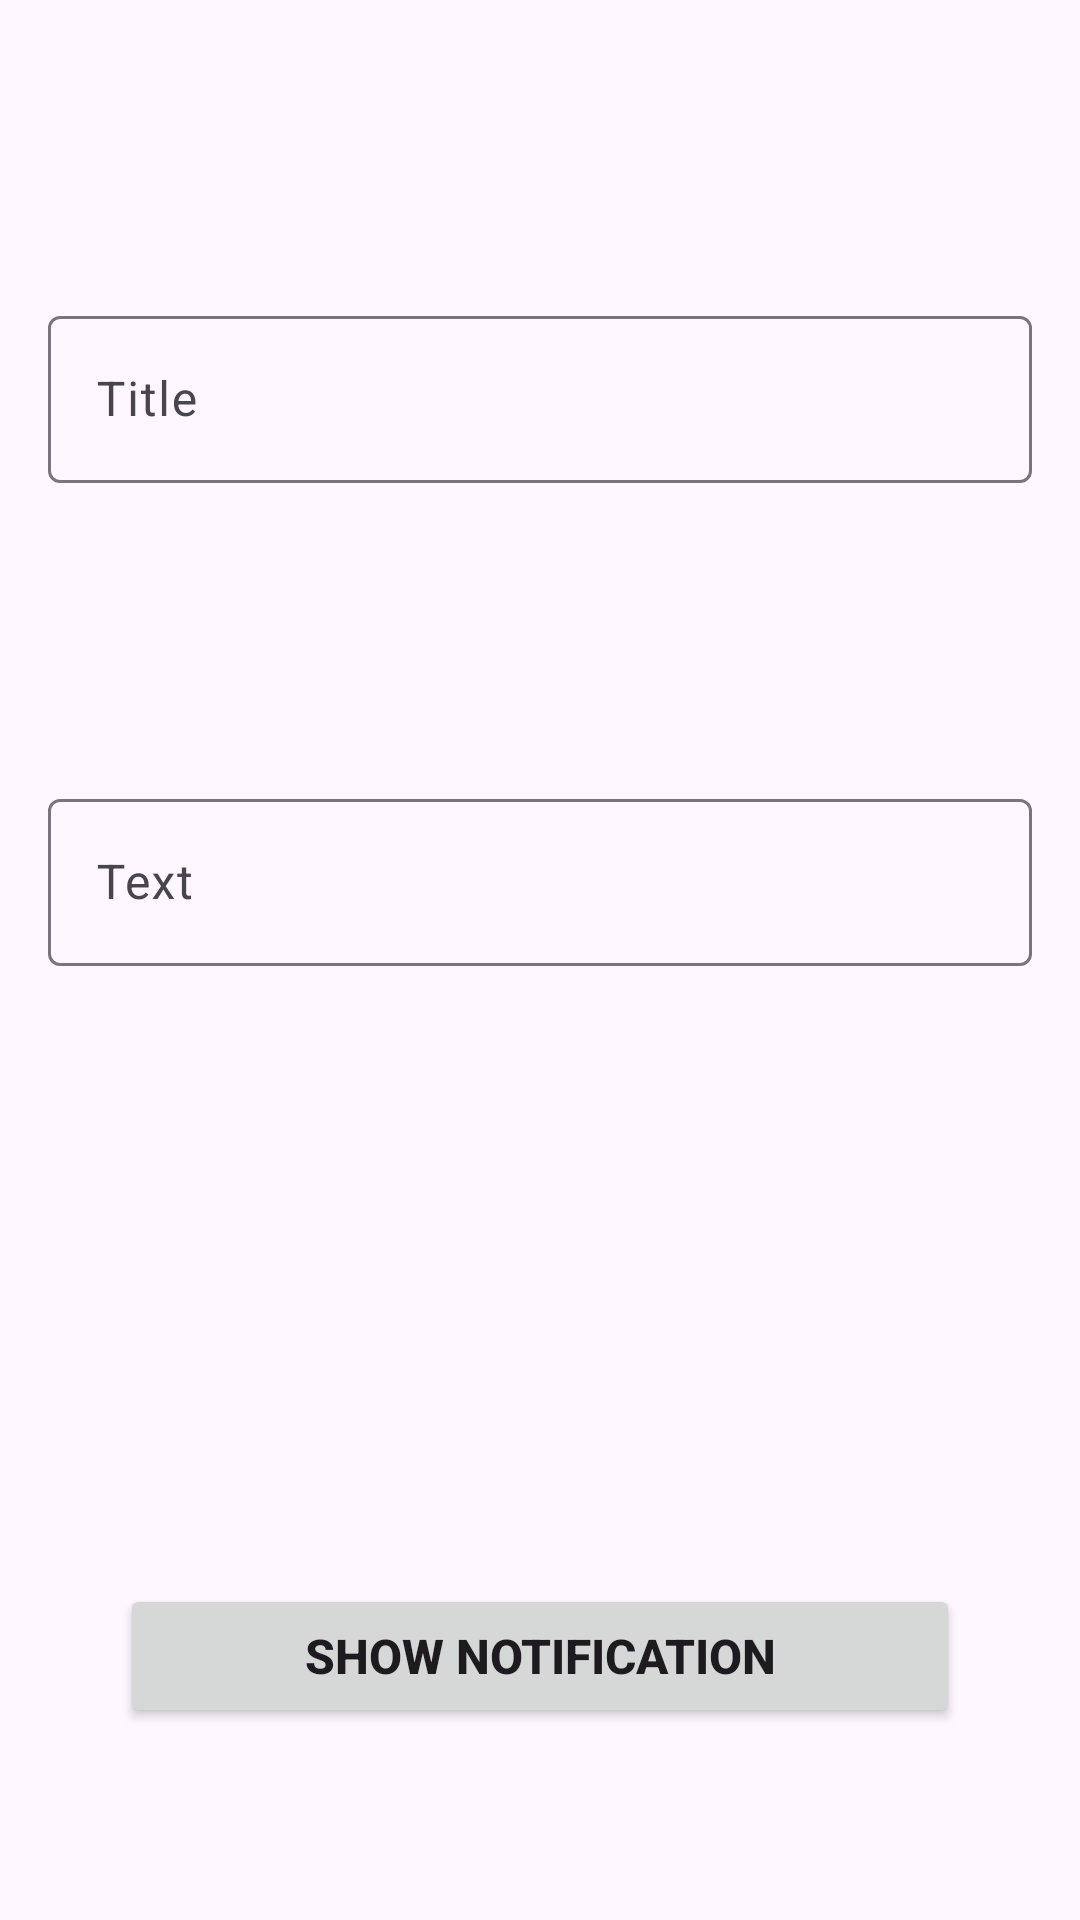

Layout XML and referenced resources for this Android screen:
<!-- AndroidManifest.xml: application theme Theme.HomeWork -->
<!-- res/layout/fragment_start.xml -->
<?xml version="1.0" encoding="utf-8"?>
<androidx.constraintlayout.widget.ConstraintLayout xmlns:android="http://schemas.android.com/apk/res/android"
    android:layout_width="match_parent"
    android:layout_height="match_parent"
    xmlns:app="http://schemas.android.com/apk/res-auto">


    <com.google.android.material.textfield.TextInputLayout
        android:id="@+id/til_title"
        android:layout_width="match_parent"
        android:layout_height="wrap_content"
        android:layout_marginTop="100dp"
        android:layout_marginHorizontal="16dp"
        app:layout_constraintTop_toTopOf="parent"
        app:layout_constraintStart_toStartOf="parent"
        app:layout_constraintEnd_toEndOf="parent">

        <com.google.android.material.textfield.TextInputEditText
            android:id="@+id/et_title"
            android:hint="@string/str_title"
            android:layout_width="match_parent"
            android:layout_height="wrap_content" />

    </com.google.android.material.textfield.TextInputLayout>

    <com.google.android.material.textfield.TextInputLayout
        android:id="@+id/til_text"
        android:layout_width="match_parent"
        android:layout_height="wrap_content"
        android:layout_marginTop="100dp"
        android:layout_marginHorizontal="16dp"
        app:layout_constraintTop_toBottomOf="@id/til_title"
        app:layout_constraintStart_toStartOf="parent"
        app:layout_constraintEnd_toEndOf="parent">

        <com.google.android.material.textfield.TextInputEditText
            android:id="@+id/et_text"
            android:hint="@string/str_text"
            android:layout_width="match_parent"
            android:layout_height="wrap_content" />

    </com.google.android.material.textfield.TextInputLayout>

    <Button
        android:id="@+id/btn_start"
        android:layout_width="280dp"
        android:layout_height="wrap_content"
        android:layout_marginBottom="64dp"
        android:text="@string/str_show_notification"
        android:textSize="16sp"
        android:textStyle="bold"
        app:layout_constraintStart_toStartOf="parent"
        app:layout_constraintEnd_toEndOf="parent"
        app:layout_constraintBottom_toBottomOf="parent"/>

</androidx.constraintlayout.widget.ConstraintLayout>
<!-- resources referenced by this layout -->
<resources>
  <string name="str_show_notification">Show notification</string>
  <string name="str_text">Text</string>
  <string name="str_title">Title</string>
  <style name="Theme.HomeWork" parent="Base.Theme.HomeWork" />
  <style name="Base.Theme.HomeWork" parent="Theme.Material3.DayNight.NoActionBar">
          
          
          <item name="colorPrimary">@color/primary_color</item>
          <item name="colorAccent">@color/accent_color</item>
          <item name="colorPrimaryDark">@color/dark_primary_color</item>
      </style>
  <color name="primary_color">#2196F3</color>
  <color name="accent_color">#03A9F4</color>
  <color name="dark_primary_color">#1976D2</color>
</resources>
